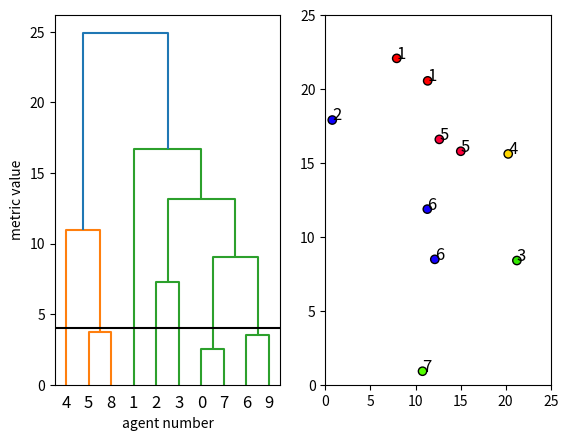

Reproduce this figure in Python.
import matplotlib.pyplot as pyplot
import numpy as np
import scipy.cluster as spc
import scipy.spatial as sps

if __name__ == "__main__":

    num_pos = 10
    max_distance = 4

    positions = np.random.uniform(0.25, 24.75, (num_pos, 2))
    # positions = np.random.uniform(0, 5, (num_pos, 2))

    # positions = np.zeros((10, 2))
    # positions[:, 1] = 12
    # positions[:, 0] = np.linspace(1, 24, 10, endpoint=True)

    # pyplot.plot(positions[:, 0], positions[:, 1], linestyle='', Marker='.', MarkerSize=10)
    # pyplot.xlim([0, 25])
    # pyplot.ylim([0, 25])

    # dist_matrix = sps.distance.cdist(positions, positions)
    # test = np.zeros_like(dist_matrix).astype(np.int8)
    # test[np.where(dist_matrix < max_distance)] = 1

    Z = spc.hierarchy.linkage(positions, method='ward')
    clusters = spc.hierarchy.fcluster(Z, max_distance, criterion='distance')

    # print(np.around(positions, decimals=2))
    # print(np.around(dist_matrix, decimals=2))
    # print(Z)
    print(clusters)

    fig = pyplot.figure()

    ax1 = fig.add_subplot(121)
    spc.hierarchy.dendrogram(Z, no_plot=False, ax=ax1)
    ax1.axhline(y=max_distance, color='k')
    ax1.set_xlabel('agent number')
    ax1.set_ylabel('metric value')

    ax2 = fig.add_subplot(122)
    ax2.set_xlim([0, 25])
    ax2.set_ylim([0, 25])
    ax2.scatter(positions[:, 0], positions[:, 1], c=clusters, cmap='prism', edgecolor='black')
    # ax2.set_xlabel('x position')
    # ax2.set_ylabel('y position')
    for i in range(num_pos):
        ax2.text(positions[i, 0], positions[i, 1], str(clusters[i]), color='black', fontsize=12)

    # pyplot.savefig('clustering.png', dpi=300, bbox_inches='tight')

    pyplot.show()
